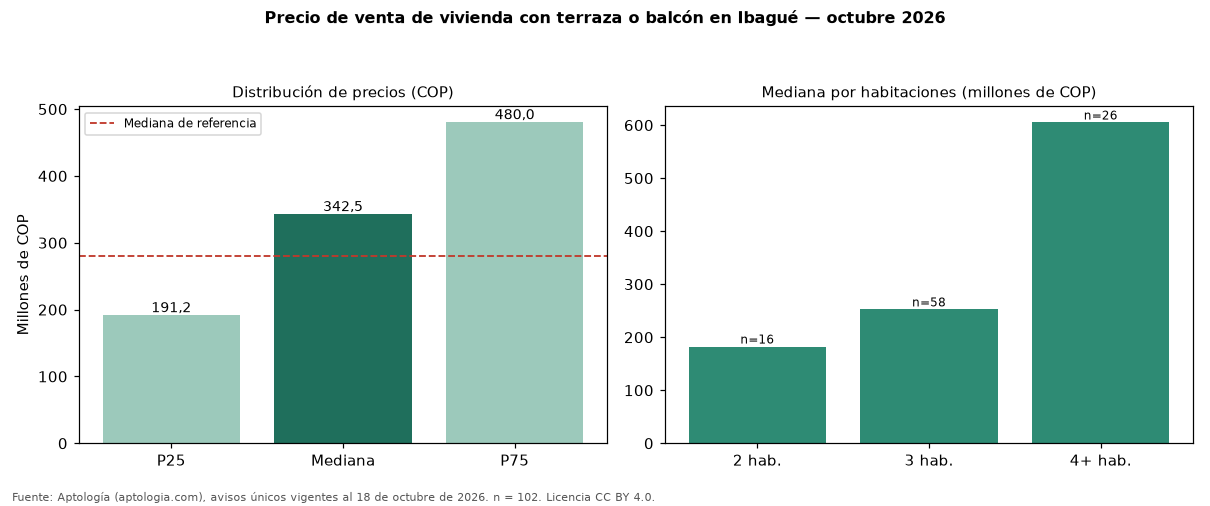

The table this chart was drawn from, first rows:
seccion, metrica, valor_cop, n
precio, p25, 191250000, 102
precio, mediana, 342500000, 102
precio, p75, 480000000, 102
cop_por_m2, p25, 2714170, 102
cop_por_m2, mediana, 3209339, 102
cop_por_m2, p75, 4454485, 102
area, area_mediana_m2, 79.0, 102
habitaciones, 2, 182500000, 16
habitaciones, 3, 252500000, 58
habitaciones, 4+, 605000000, 26
administracion, mediana, 303050, 66
estrato, moda, 3, 
parqueadero, porcentaje_con_parqueadero, 62.7, 102
referencia, mediana_referencia, 280000000, 182
referencia, mediana_cop_por_m2_referencia, 3125000, 182
comparacion, mediana_grupo_opuesto, 220000000, 77
